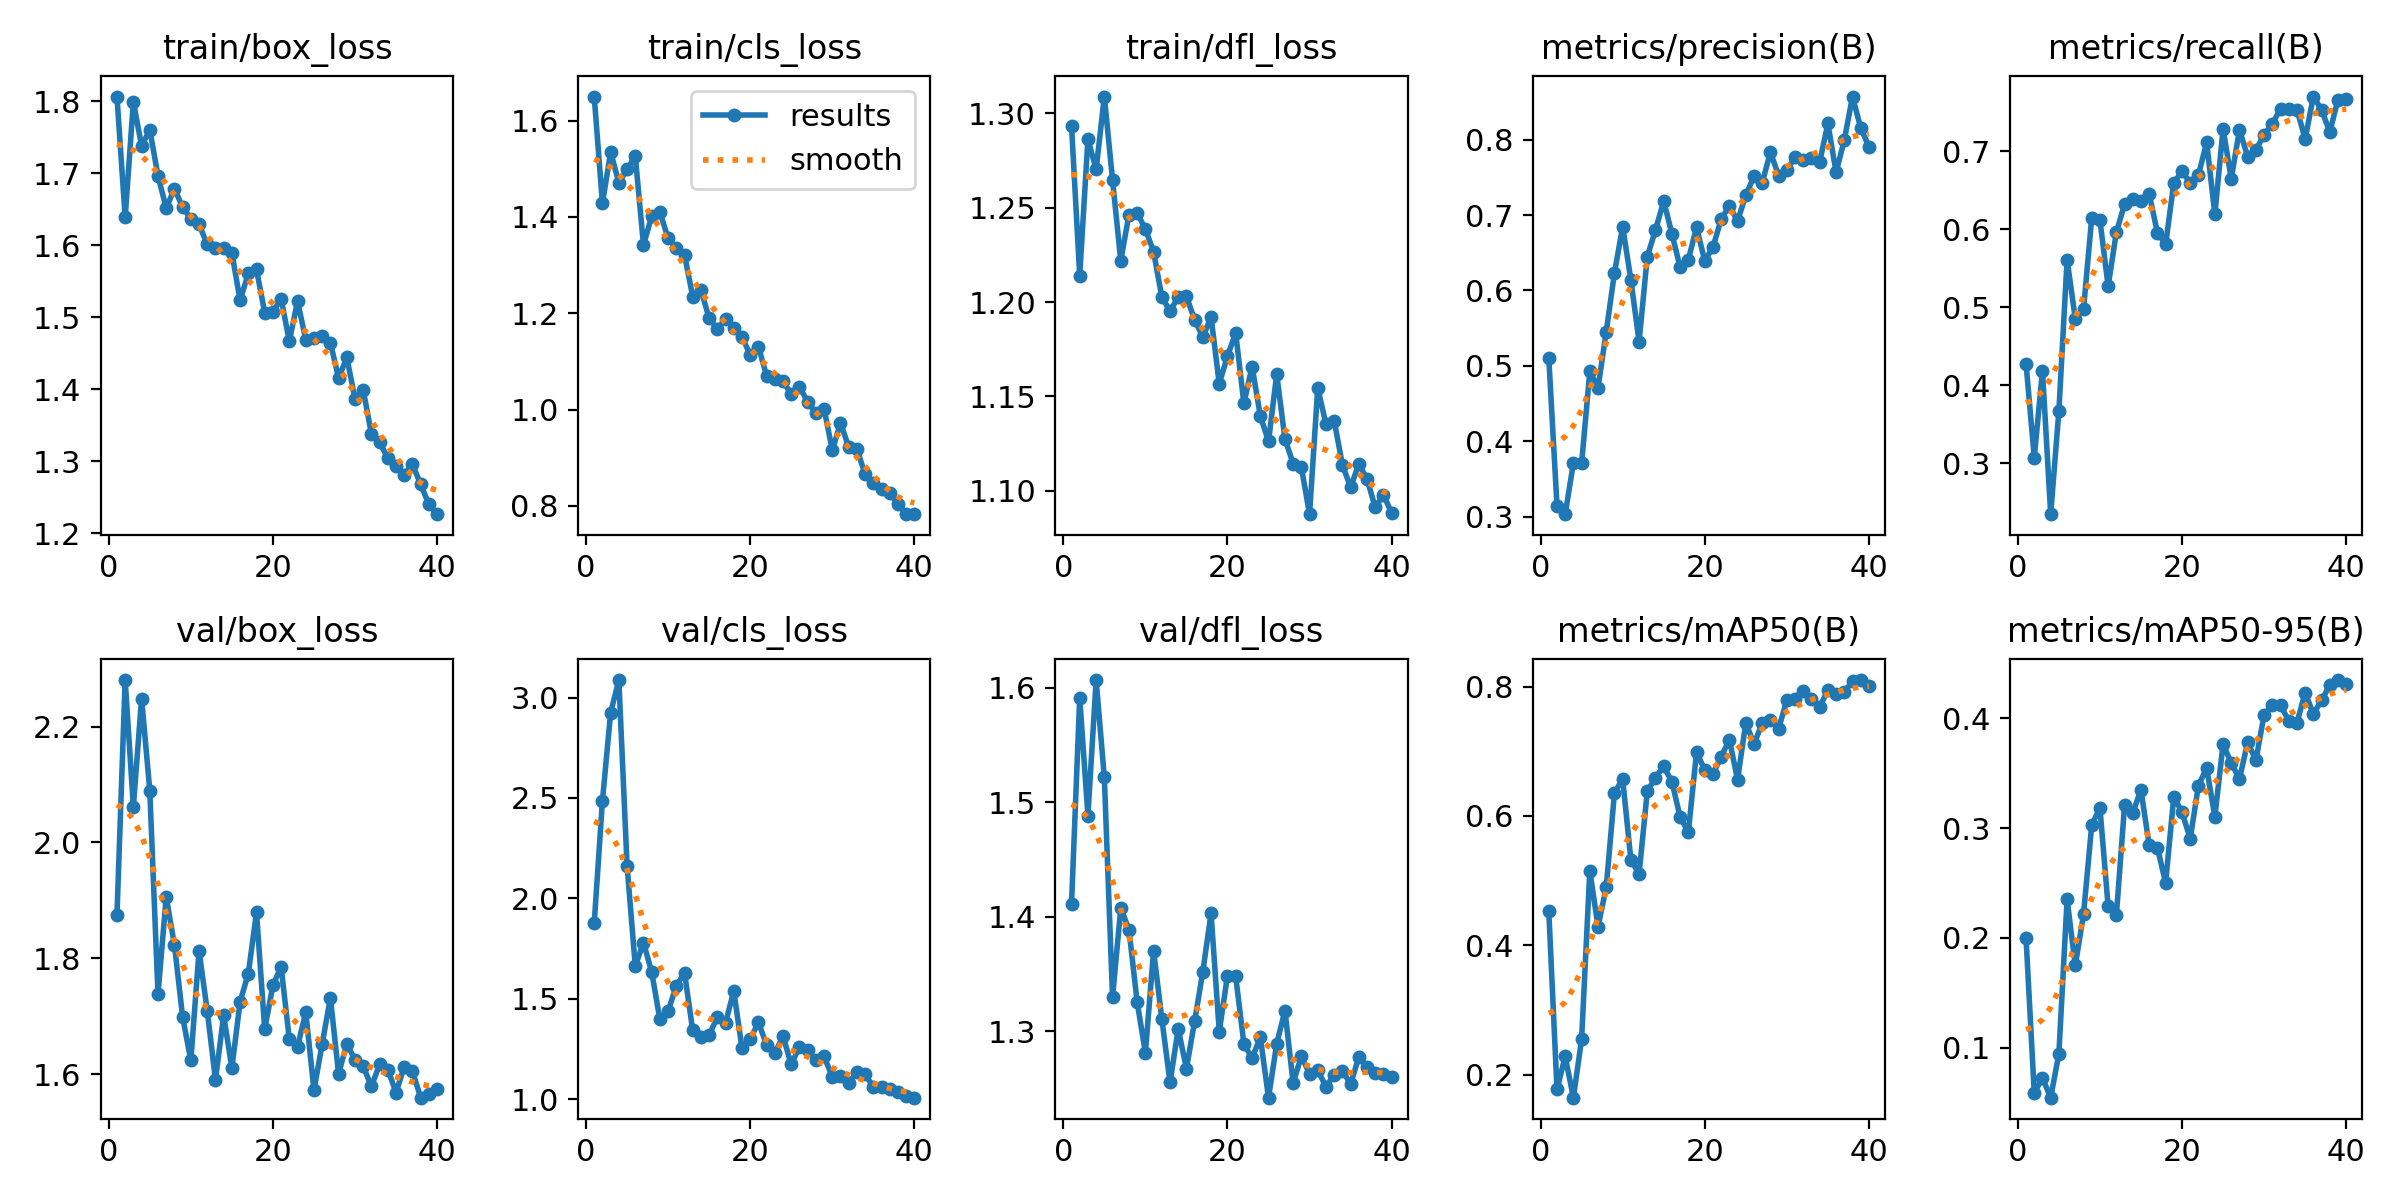

Data behind this chart, as committed beside it:
epoch, time, train/box_loss, train/cls_loss, train/dfl_loss, metrics/precision(B), metrics/recall(B), metrics/mAP50(B), metrics/mAP50-95(B), val/box_loss, val/cls_loss, val/dfl_loss, lr/pg0, lr/pg1, lr/pg2
1, 8.447, 1.807, 1.65, 1.294, 0.5109, 0.4274, 0.4534, 0.1999, 1.875, 1.877, 1.411, 0.0005402, 0.0005402, 0.0005402
2, 16.64, 1.639, 1.428, 1.214, 0.3147, 0.3076, 0.1775, 0.05874, 2.28, 2.486, 1.591, 0.001069, 0.001069, 0.001069
3, 24.93, 1.8, 1.535, 1.286, 0.3032, 0.4186, 0.2285, 0.07255, 2.062, 2.925, 1.488, 0.00157, 0.00157, 0.00157
4, 32.76, 1.738, 1.471, 1.27, 0.3711, 0.2351, 0.1647, 0.05457, 2.249, 3.087, 1.607, 0.001543, 0.001543, 0.001543
5, 40.38, 1.761, 1.498, 1.309, 0.3706, 0.3674, 0.2552, 0.09459, 2.09, 2.163, 1.522, 0.001502, 0.001502, 0.001502
6, 48.69, 1.696, 1.526, 1.265, 0.4927, 0.5609, 0.5154, 0.2351, 1.738, 1.663, 1.33, 0.001461, 0.001461, 0.001461
7, 57.34, 1.652, 1.342, 1.222, 0.4707, 0.4852, 0.4288, 0.175, 1.906, 1.78, 1.407, 0.001419, 0.001419, 0.001419
8, 65.04, 1.679, 1.401, 1.246, 0.5454, 0.4977, 0.4899, 0.2214, 1.823, 1.633, 1.389, 0.001378, 0.001378, 0.001378
9, 73.28, 1.653, 1.41, 1.247, 0.6231, 0.6143, 0.6356, 0.3027, 1.699, 1.397, 1.325, 0.001337, 0.001337, 0.001337
10, 81.48, 1.637, 1.355, 1.239, 0.6846, 0.6117, 0.6572, 0.3184, 1.624, 1.438, 1.281, 0.001296, 0.001296, 0.001296
11, 89.55, 1.629, 1.335, 1.227, 0.6142, 0.5268, 0.5322, 0.2286, 1.813, 1.564, 1.37, 0.001254, 0.001254, 0.001254
12, 98.15, 1.601, 1.321, 1.203, 0.5319, 0.5959, 0.5108, 0.2204, 1.709, 1.629, 1.311, 0.001213, 0.001213, 0.001213
13, 106.2, 1.597, 1.235, 1.195, 0.6449, 0.6321, 0.638, 0.3205, 1.59, 1.342, 1.255, 0.001172, 0.001172, 0.001172
14, 115.2, 1.596, 1.249, 1.203, 0.6802, 0.6383, 0.6592, 0.314, 1.701, 1.312, 1.302, 0.001131, 0.001131, 0.001131
15, 123.2, 1.589, 1.189, 1.203, 0.7185, 0.6367, 0.6766, 0.3345, 1.61, 1.318, 1.267, 0.001089, 0.001089, 0.001089
16, 131.5, 1.524, 1.168, 1.191, 0.6754, 0.645, 0.6528, 0.2844, 1.725, 1.41, 1.309, 0.001048, 0.001048, 0.001048
17, 139.3, 1.561, 1.188, 1.181, 0.6306, 0.5957, 0.5985, 0.2822, 1.774, 1.381, 1.352, 0.001007, 0.001007, 0.001007
18, 146.9, 1.567, 1.17, 1.192, 0.6407, 0.5805, 0.5749, 0.2501, 1.879, 1.538, 1.403, 0.0009656, 0.0009656, 0.0009656
19, 154.8, 1.507, 1.151, 1.157, 0.684, 0.6592, 0.6984, 0.3287, 1.677, 1.253, 1.3, 0.0009244, 0.0009244, 0.0009244
20, 162.5, 1.508, 1.114, 1.171, 0.6392, 0.6742, 0.6711, 0.3142, 1.754, 1.298, 1.348, 0.0008831, 0.0008831, 0.0008831
21, 170.6, 1.526, 1.131, 1.184, 0.6576, 0.6592, 0.6649, 0.2903, 1.785, 1.383, 1.348, 0.0008418, 0.0008418, 0.0008418
22, 178.6, 1.467, 1.07, 1.146, 0.6943, 0.6691, 0.6916, 0.3387, 1.66, 1.27, 1.289, 0.0008006, 0.0008006, 0.0008006
23, 187.5, 1.522, 1.064, 1.166, 0.7125, 0.7113, 0.7177, 0.3546, 1.647, 1.23, 1.276, 0.0007593, 0.0007593, 0.0007593
24, 195.5, 1.469, 1.058, 1.14, 0.6923, 0.6189, 0.656, 0.3102, 1.707, 1.313, 1.295, 0.0007181, 0.0007181, 0.0007181
25, 203.1, 1.471, 1.032, 1.126, 0.7261, 0.7281, 0.7442, 0.3764, 1.572, 1.173, 1.242, 0.0006768, 0.0006768, 0.0006768
26, 211, 1.473, 1.047, 1.162, 0.7518, 0.6647, 0.711, 0.3591, 1.652, 1.261, 1.289, 0.0006355, 0.0006355, 0.0006355
27, 218.9, 1.465, 1.016, 1.127, 0.7427, 0.7273, 0.7432, 0.3448, 1.732, 1.244, 1.318, 0.0005943, 0.0005943, 0.0005943
28, 226.8, 1.416, 0.9935, 1.114, 0.7835, 0.6928, 0.749, 0.3781, 1.601, 1.193, 1.255, 0.000553, 0.000553, 0.000553
29, 234.3, 1.444, 1.002, 1.112, 0.7522, 0.7015, 0.735, 0.3616, 1.652, 1.213, 1.278, 0.0005118, 0.0005118, 0.0005118
30, 242.3, 1.387, 0.915, 1.088, 0.7595, 0.721, 0.7788, 0.4033, 1.625, 1.111, 1.263, 0.0004705, 0.0004705, 0.0004705
31, 251.5, 1.399, 0.9723, 1.155, 0.7769, 0.7349, 0.7812, 0.4117, 1.613, 1.118, 1.266, 0.0004293, 0.0004293, 0.0004293
32, 259.4, 1.338, 0.9224, 1.135, 0.7734, 0.7542, 0.7925, 0.4116, 1.579, 1.081, 1.251, 0.000388, 0.000388, 0.000388
33, 267, 1.327, 0.9183, 1.137, 0.7761, 0.7535, 0.7804, 0.3978, 1.617, 1.133, 1.262, 0.0003467, 0.0003467, 0.0003467
34, 274.6, 1.304, 0.8655, 1.114, 0.7702, 0.7531, 0.7682, 0.3958, 1.608, 1.124, 1.265, 0.0003055, 0.0003055, 0.0003055
35, 282.9, 1.294, 0.8481, 1.102, 0.8216, 0.7156, 0.7943, 0.4233, 1.568, 1.06, 1.254, 0.0002642, 0.0002642, 0.0002642
36, 290.5, 1.282, 0.835, 1.114, 0.7566, 0.7698, 0.7881, 0.4037, 1.613, 1.06, 1.277, 0.000223, 0.000223, 0.000223
37, 298.8, 1.296, 0.8265, 1.106, 0.7995, 0.753, 0.7916, 0.4165, 1.605, 1.048, 1.269, 0.0001817, 0.0001817, 0.0001817
38, 306.5, 1.268, 0.8044, 1.091, 0.8572, 0.7242, 0.8079, 0.4298, 1.559, 1.035, 1.263, 0.0001404, 0.0001404, 0.0001404
39, 314.5, 1.24, 0.7834, 1.098, 0.8155, 0.766, 0.81, 0.4347, 1.566, 1.014, 1.263, 9.91865e-05, 9.91865e-05, 9.91865e-05
40, 322.9, 1.227, 0.7827, 1.088, 0.7909, 0.7663, 0.8011, 0.4314, 1.573, 1.007, 1.26, 5.79283e-05, 5.79283e-05, 5.79283e-05
